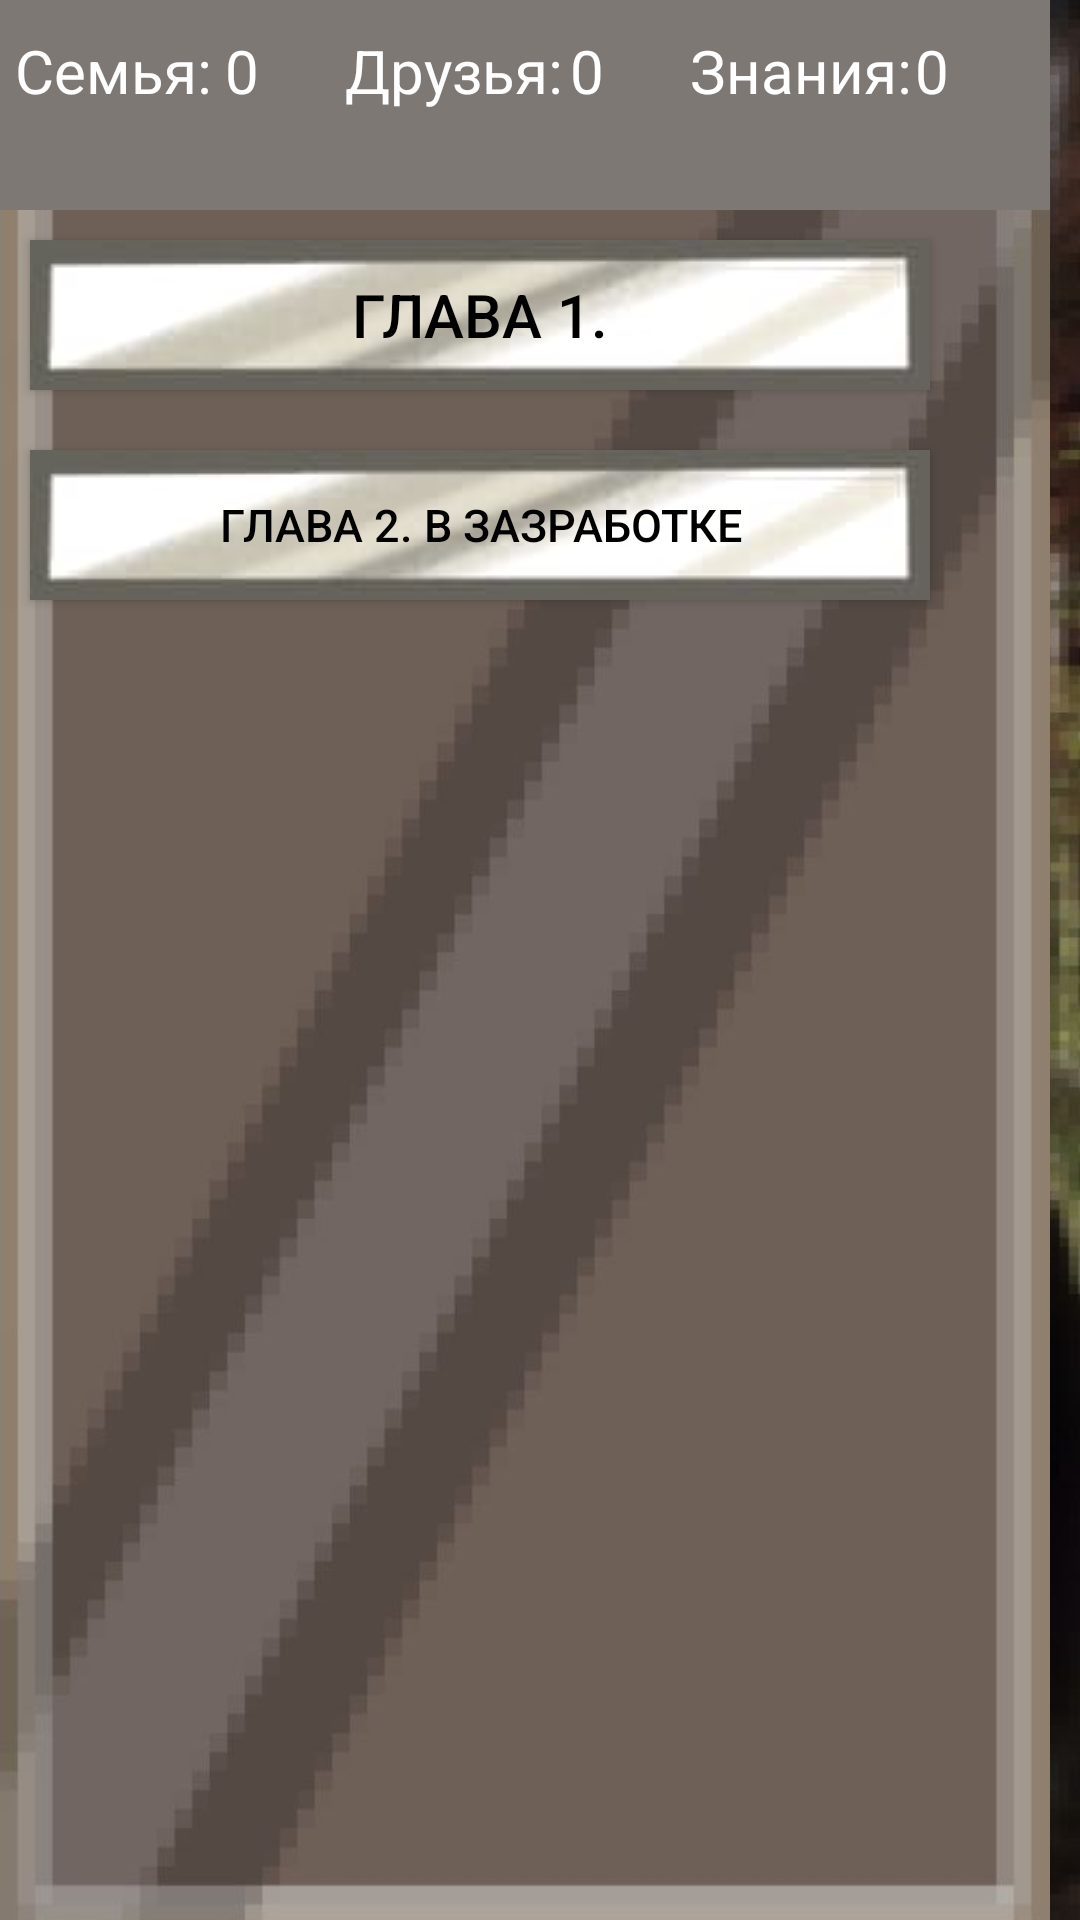

The Android layout XML behind this screen, and the referenced resources:
<!-- AndroidManifest.xml: application theme Theme.MyGame -->
<!-- res/layout/charpet_choose.xml -->
<?xml version="1.0" encoding="utf-8"?>
<androidx.constraintlayout.widget.ConstraintLayout xmlns:android="http://schemas.android.com/apk/res/android"
    xmlns:app="http://schemas.android.com/apk/res-auto"
    xmlns:tools="http://schemas.android.com/tools"
    android:layout_width="match_parent"
    android:layout_height="match_parent"
    tools:context=".MainActivity"
    android:background="@drawable/lobby"
    android:orientation="vertical">

    <LinearLayout
        android:layout_width="350dp"
        android:layout_height="650dp"

        android:background="@drawable/choosecharpet"
        android:elevation="10dp"
        android:orientation="vertical">

        <LinearLayout
            android:layout_width="match_parent"
            android:layout_height="70dp"
            android:background="#7E7875"
            android:orientation="horizontal">

            <TextView
                android:layout_width="70dp"
                android:layout_height="50dp"
                android:layout_marginLeft="5dp"
                android:layout_marginTop="10dp"
                android:text="Семья:"
                android:textColor="@color/white"
                android:textSize="20dp"></TextView>

            <TextView
                android:id="@+id/familyState"
                android:layout_width="40dp"
                android:layout_height="50dp"
                android:layout_marginTop="10dp"
                android:text="0"
                android:textColor="@color/white"
                android:textSize="20dp"></TextView>

            <TextView
                android:id="@+id/friendsState"
                android:layout_width="75dp"
                android:layout_height="50dp"
                android:layout_marginTop="10dp"
                android:text="Друзья:"
                android:textColor="@color/white"
                android:textSize="20dp"></TextView>

            <TextView
                android:layout_width="40dp"
                android:layout_height="50dp"
                android:layout_marginTop="10dp"
                android:text="0"
                android:textColor="@color/white"
                android:textSize="20dp"></TextView>

            <TextView
                android:id="@+id/knowState"
                android:layout_width="75dp"
                android:layout_height="50dp"
                android:layout_marginTop="10dp"
                android:text="Знания:"
                android:textColor="@color/white"
                android:textSize="20dp"></TextView>

            <TextView
                android:layout_width="50dp"
                android:layout_height="50dp"
                android:layout_marginTop="10dp"
                android:text="0"
                android:textColor="@color/white"
                android:textSize="20dp"></TextView>
        </LinearLayout>

        <Button
            android:id="@+id/charpetOne"
            android:layout_width="300dp"
            android:layout_height="50dp"
            android:layout_margin="10dp"
            android:background="@drawable/emptybutton"
            android:elevation="10dp"
            android:text="Глава 1."
            android:textColor="@color/black"
            android:textSize="20sp" />

        <Button
            android:id="@+id/charpetTwo"
            android:layout_width="300dp"
            android:layout_height="50dp"
            android:layout_margin="10dp"
            android:background="@drawable/emptybutton"
            android:elevation="10dp"
            android:text="Глава 2. В зазработке"
            android:textColor="@color/black"
            android:textSize="15sp" />

    </LinearLayout>




</androidx.constraintlayout.widget.ConstraintLayout>
<!-- resources referenced by this layout -->
<resources>
  <!-- drawable choosecharpet: jpg bitmap (drawable-v24, 28861 bytes) -->
  <!-- drawable emptybutton: jpg bitmap (drawable-v24, 1786 bytes) -->
  <!-- drawable lobby: jpg bitmap (drawable-v24, 119386 bytes) -->
  <style name="Theme.MyGame" parent="Theme.AppCompat.DayNight.NoActionBar">
          
          <item name="colorPrimary">@color/black</item>
          <item name="colorPrimaryVariant">@color/black</item>
          <item name="colorOnPrimary">@color/white</item>
          <item name="android:windowFullscreen">true</item>
          <item name="android:windowContentOverlay">@null</item>
          <item name="android:windowNoTitle">true</item>
          
          <item name="colorSecondary">@color/teal_200</item>
          <item name="colorSecondaryVariant">@color/teal_700</item>
          <item name="colorOnSecondary">@color/black</item>
          
          <item name="android:statusBarColor" tools:targetApi="l">?attr/colorPrimaryVariant</item>
          
      </style>
  <!-- not gathered from this repository: default colours our renderer supplied (Android Studio template values) -->
  <color name="teal_200">#FF03DAC5</color>
  <color name="teal_700">#FF018786</color>
  <color name="black">#FF000000</color>
  <color name="white">#FFFFFFFF</color>
</resources>
